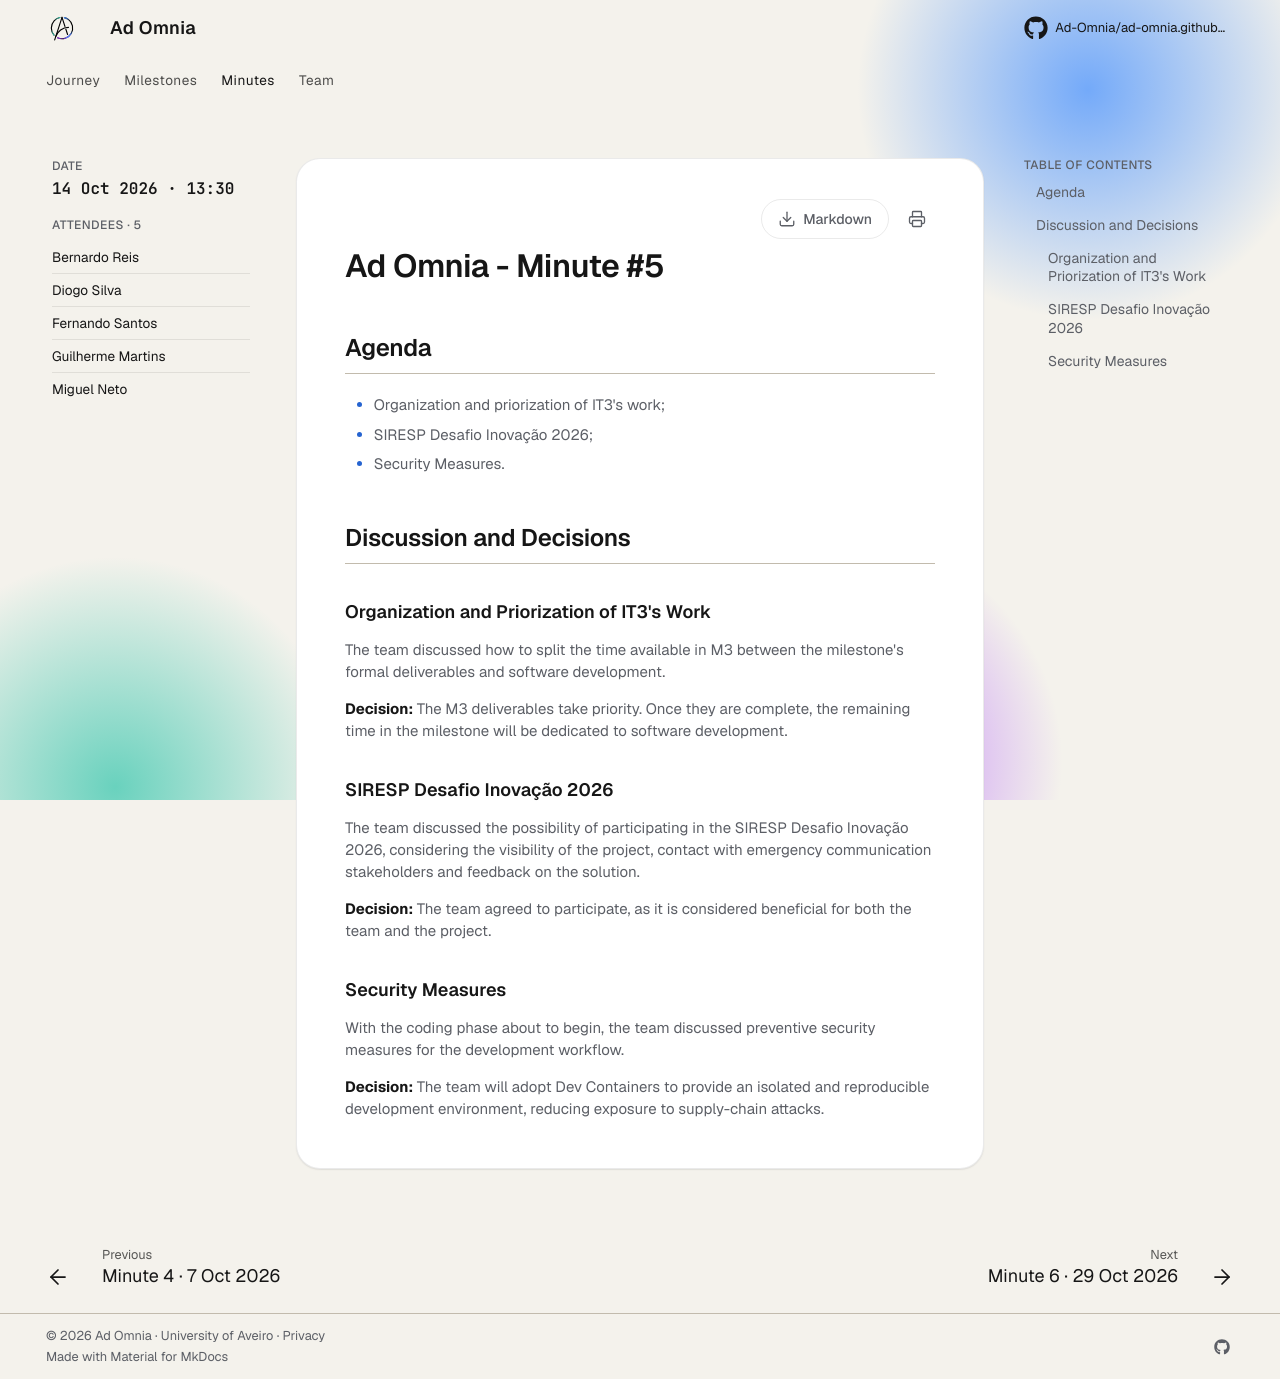

repository: Ad-Omnia/ad-omnia.github.io · page: minutes/2026-10-14_Minute5_AdOmnia/index.html · generator: mkdocs

# Ad Omnia - Minute #5

## Participants

- Bernardo Reis
- Diogo Silva
- Fernando Santos
- Guilherme Martins
- Miguel Neto

## Date and Time

The meeting took place on 14/10/2026 at 13:30.

## Agenda

- Organization and priorization of IT3's work;
- SIRESP Desafio Inovação 2026;
- Security Measures.

## Discussion and Decisions

### Organization and Priorization of IT3's Work

The team discussed how to split the time available in M3 between the milestone's formal deliverables and software development.

**Decision:** The M3 deliverables take priority. Once they are complete, the remaining time in the milestone will be dedicated to software development.

### SIRESP Desafio Inovação 2026

The team discussed the possibility of participating in the SIRESP Desafio Inovação 2026, considering the visibility of the project, contact with emergency communication
stakeholders and feedback on the solution.

**Decision:** The team agreed to participate, as it is considered beneficial for both the team and the project.

### Security Measures

With the coding phase about to begin, the team discussed preventive security measures for the development workflow.

**Decision:** The team will adopt Dev Containers to provide an isolated and reproducible development environment, reducing exposure to supply-chain attacks.
